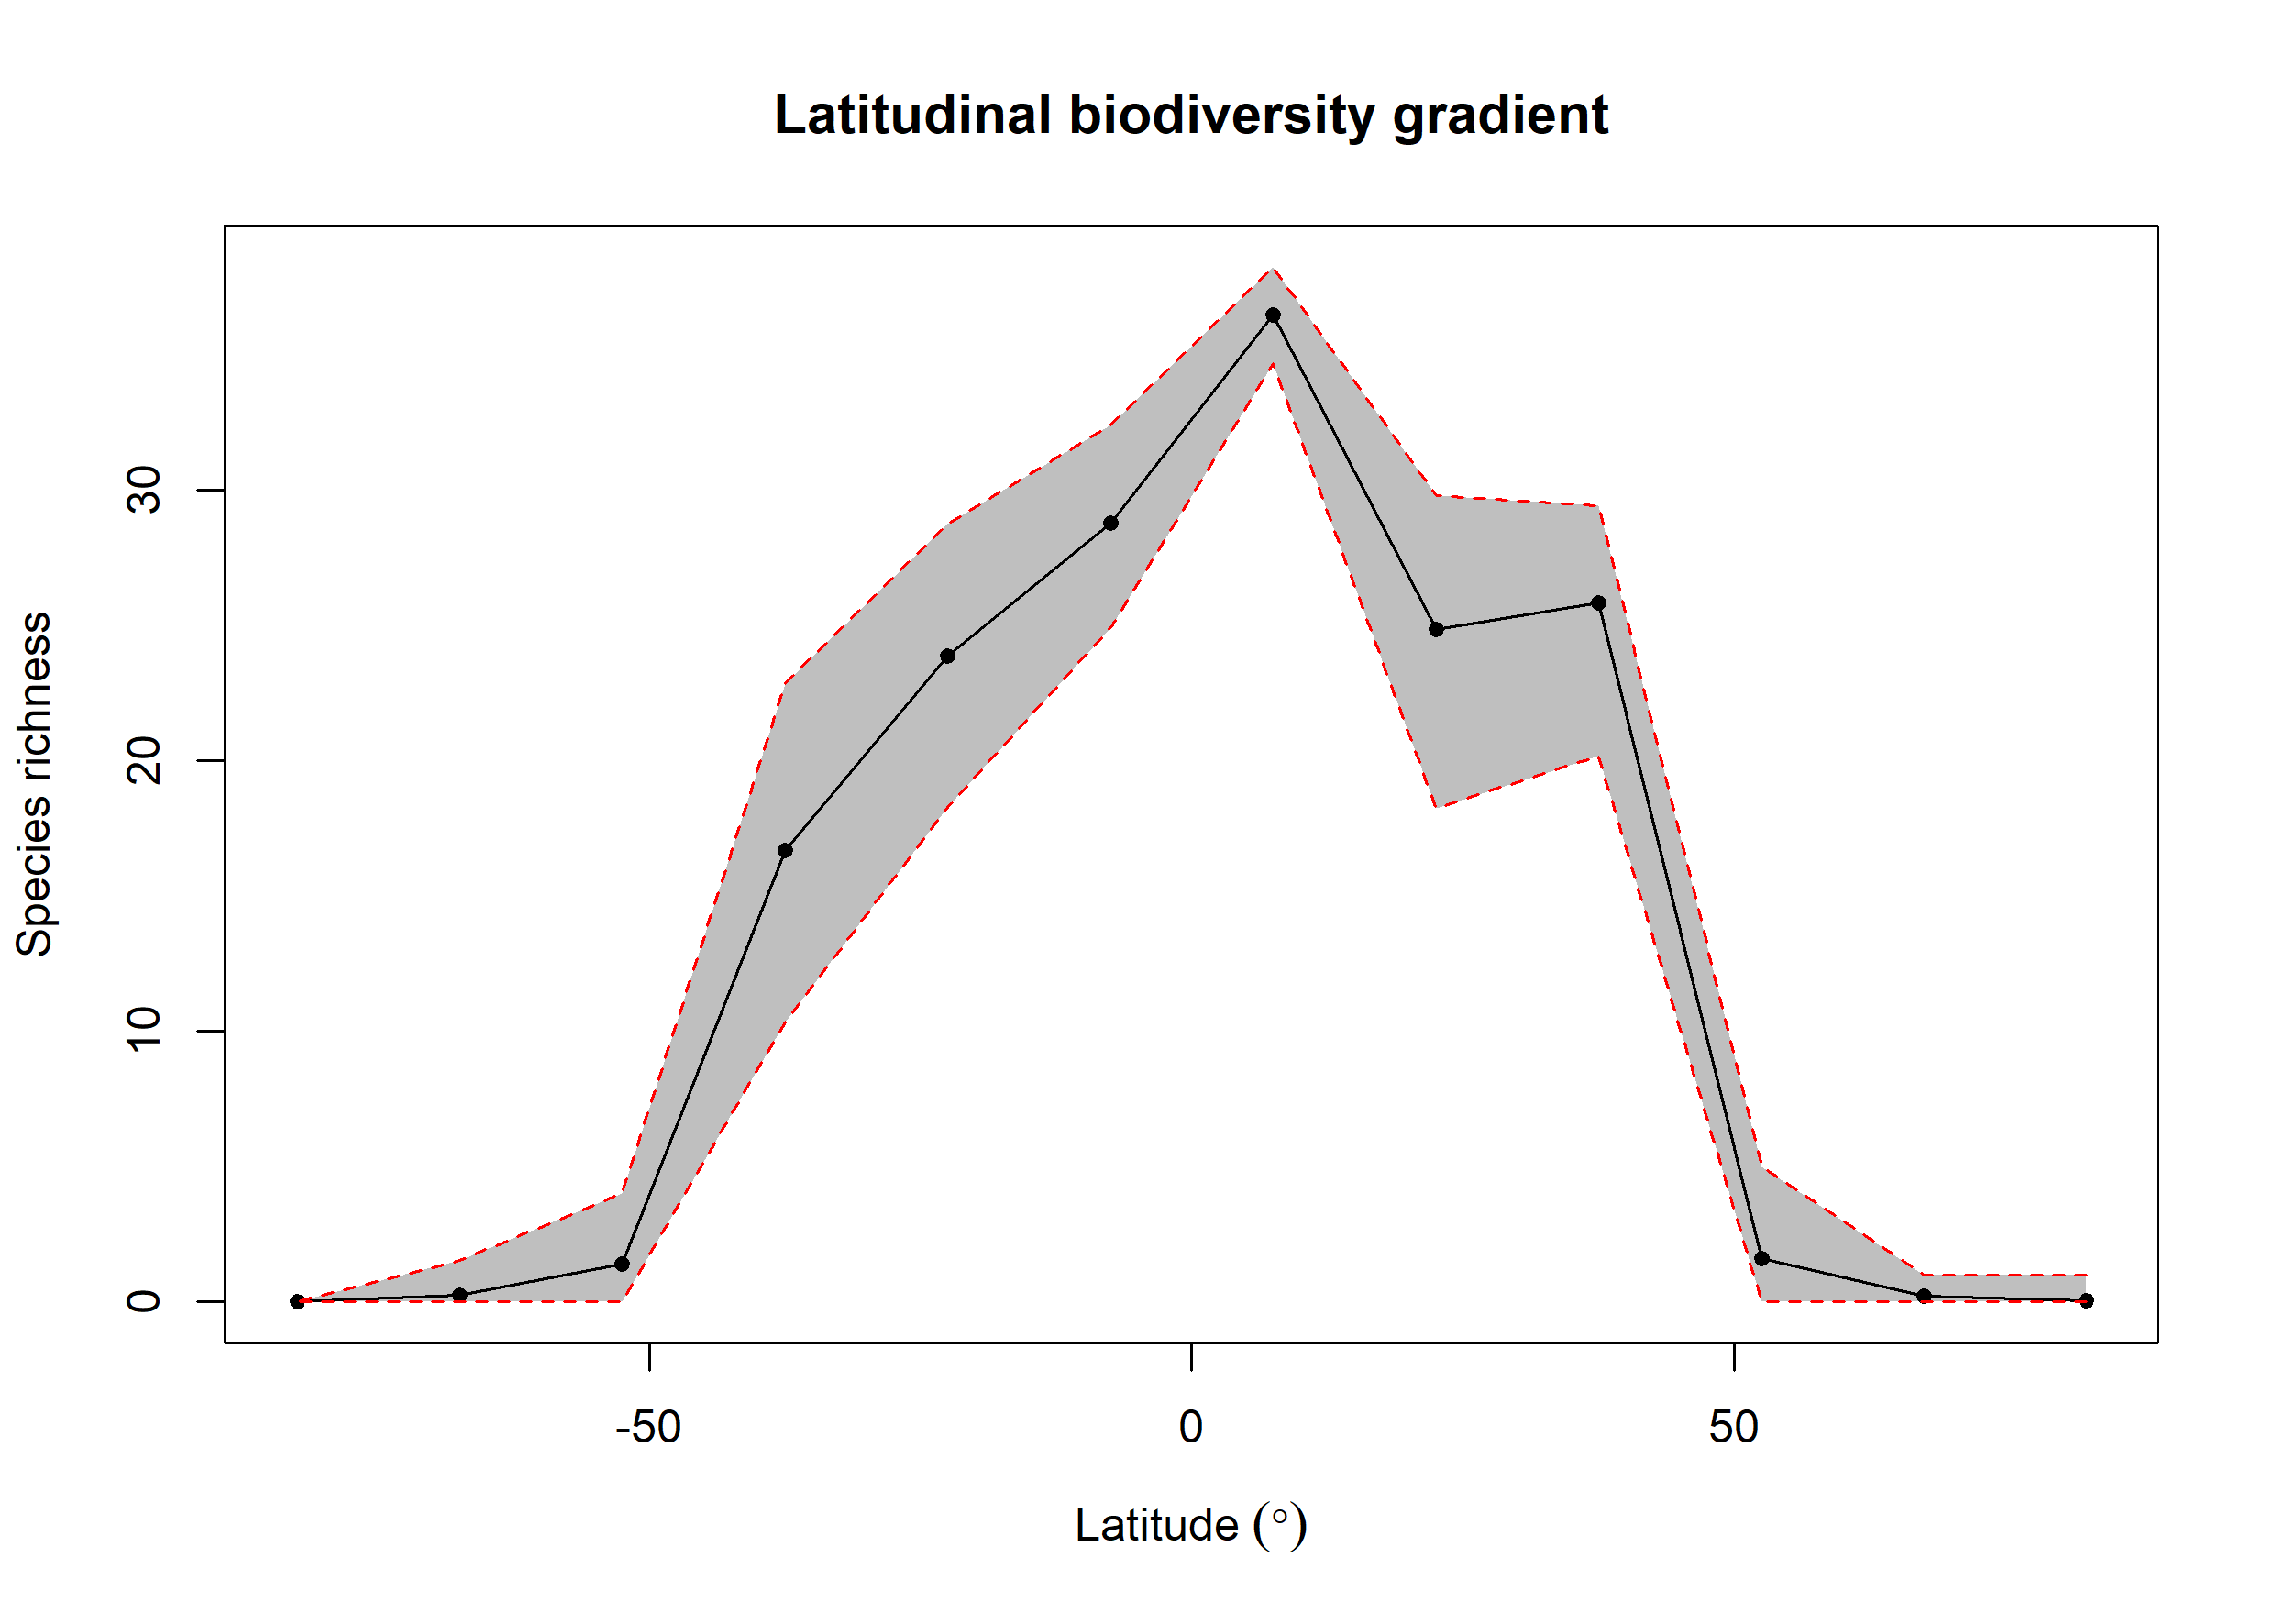

Values plotted in this chart, from the file beside it:
bin, max, min, mid, hemisphere, mean_richness, CI.Lower, CI.Upper
1, 90, 75, 82.5, N, 0.05, 0, 1
2, 75, 60, 67.5, N, 0.2, 0, 1
3, 60, 45, 52.5, N, 1.62, 0, 5
4, 45, 30, 37.5, N, 25.84, 20.18, 29.42
5, 30, 15, 22.5, N, 24.86, 18.23, 29.81
6, 15, 0, 7.5, N, 36.49, 34.7, 38.26
7, 0, -15, -7.5, S, 28.79, 24.91, 32.41
8, -15, -30, -22.5, S, 23.88, 18.27, 28.75
9, -30, -45, -37.5, S, 16.68, 10.36, 22.86
10, -45, -60, -52.5, S, 1.39, 0, 4
11, -60, -75, -67.5, S, 0.24, 0, 1.525
12, -75, -90, -82.5, S, NA, NA, NA
